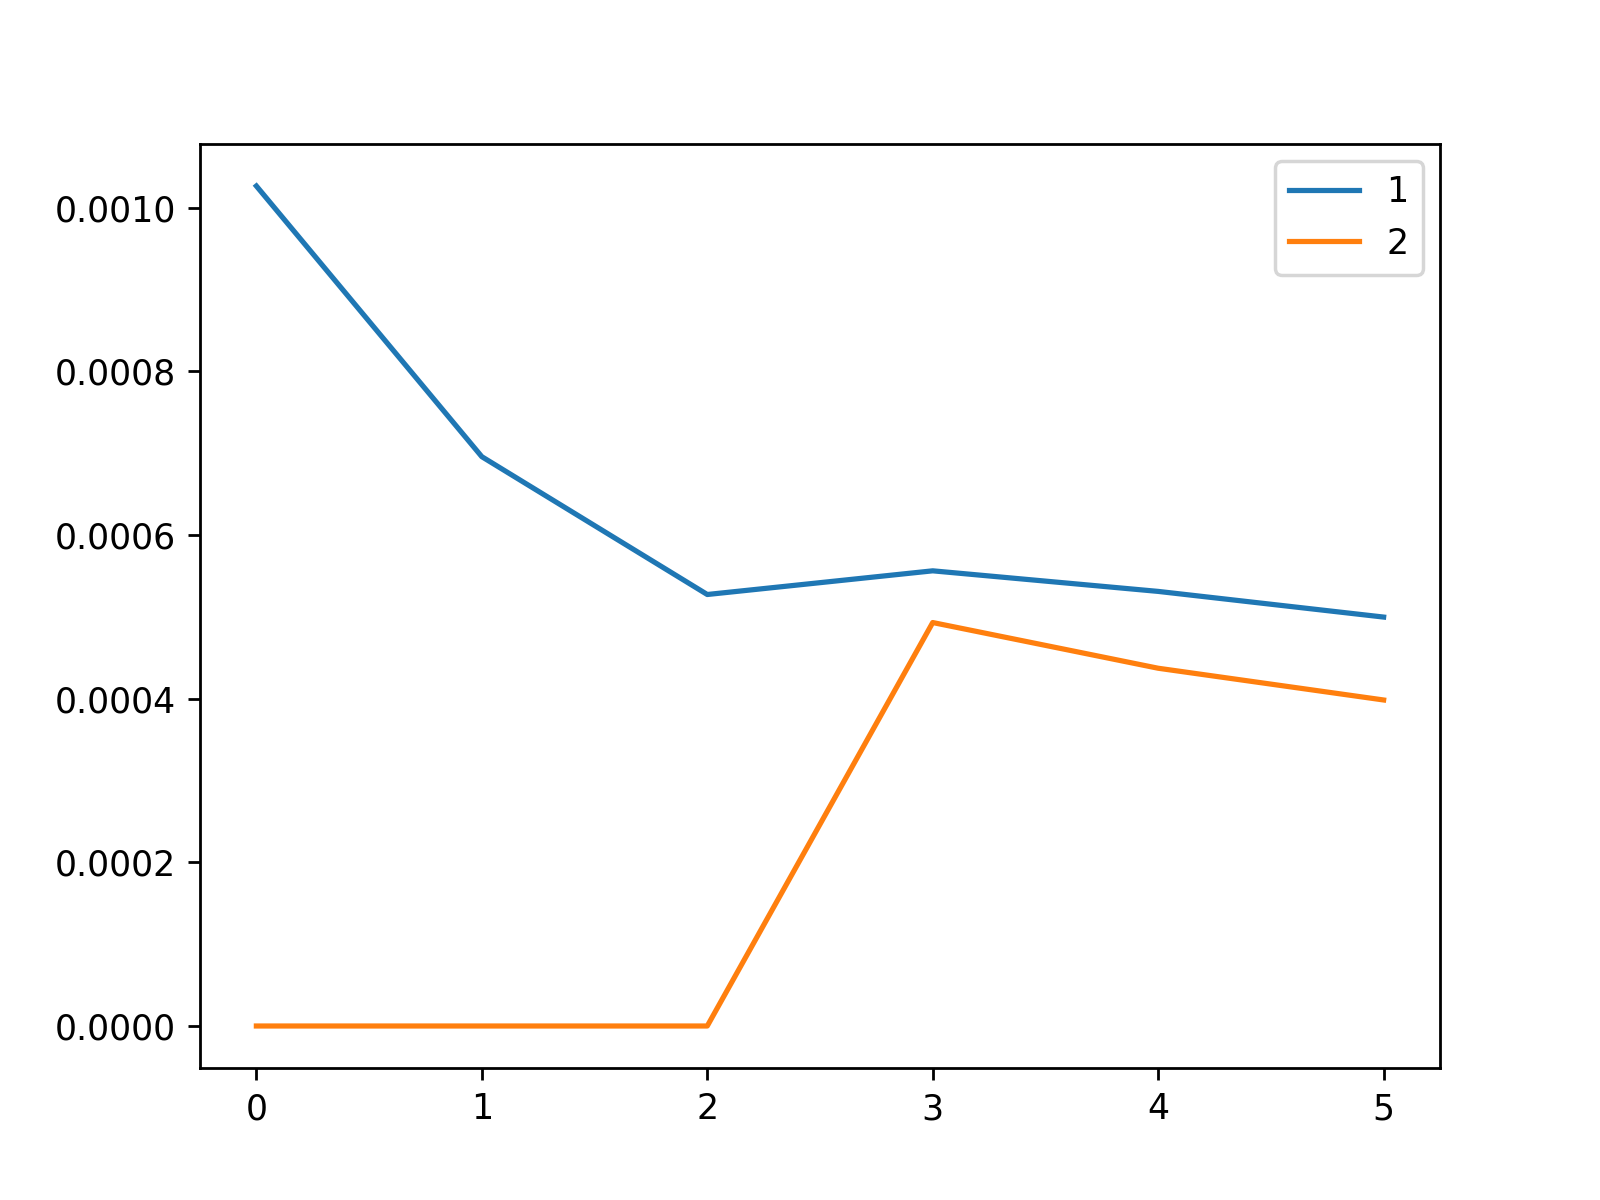

Values plotted in this chart, from the file beside it:
, 1, 2
0, 0.001027, 0.0
1, 0.0006959, 0.0
2, 0.0005274, 0.0
3, 0.0005564, 0.0004931
4, 0.0005312, 0.0004373
5, 0.0004998, 0.0003985
